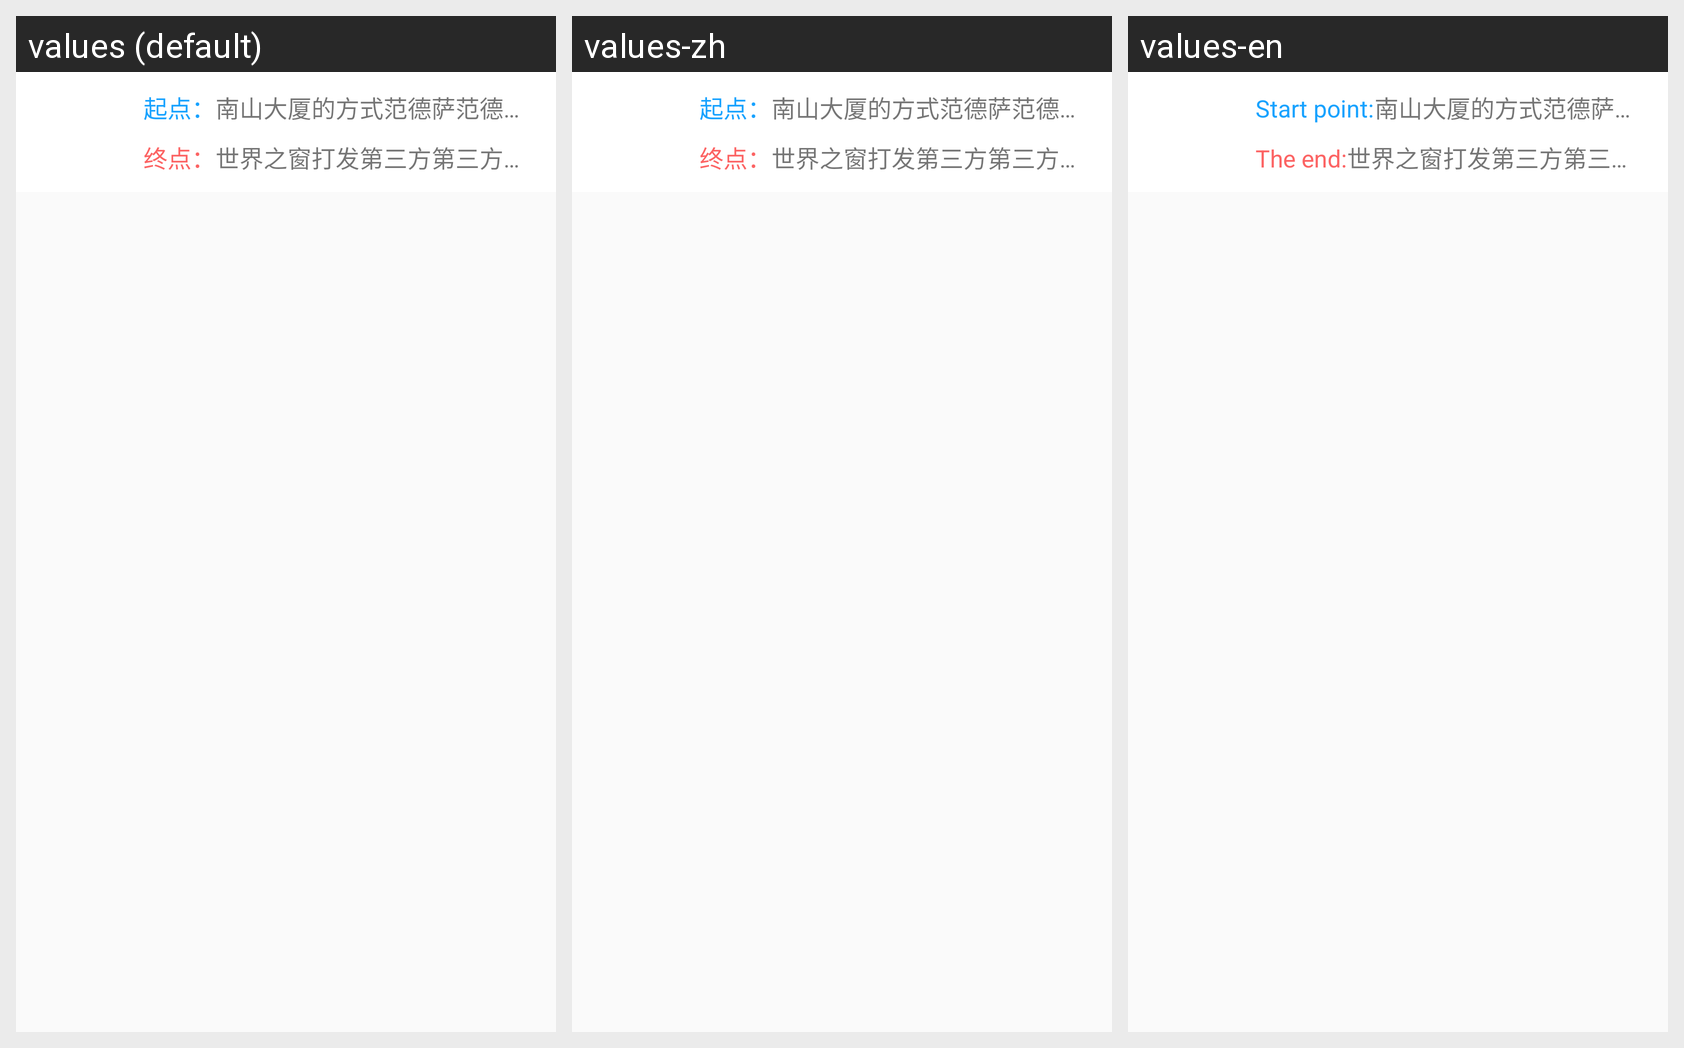

For this localized Android screen grid, give each drawn string resource with its value in every locale shown.
Android screen res/layout/smallitem_peoplelay.xml rendered under 3 locales, left to right: values (default), values-zh, values-en. Device: Nexus 5 (rendered at 1080×1920; each locale shown at half size, 540×960, under a caption strip naming it); theme ImageTranslucentTheme.
Strings drawn on this screen, with the default value and each locale's value (text and hints the layout hard-codes, and strings that could not be matched under every locale, appear in the picture but are not listed):

tv_startplace
  values: 起点：
  values-zh: 起点：
  values-en: Start point:

tv_endplace
  values: 终点：
  values-zh: 终点：
  values-en: The end:
